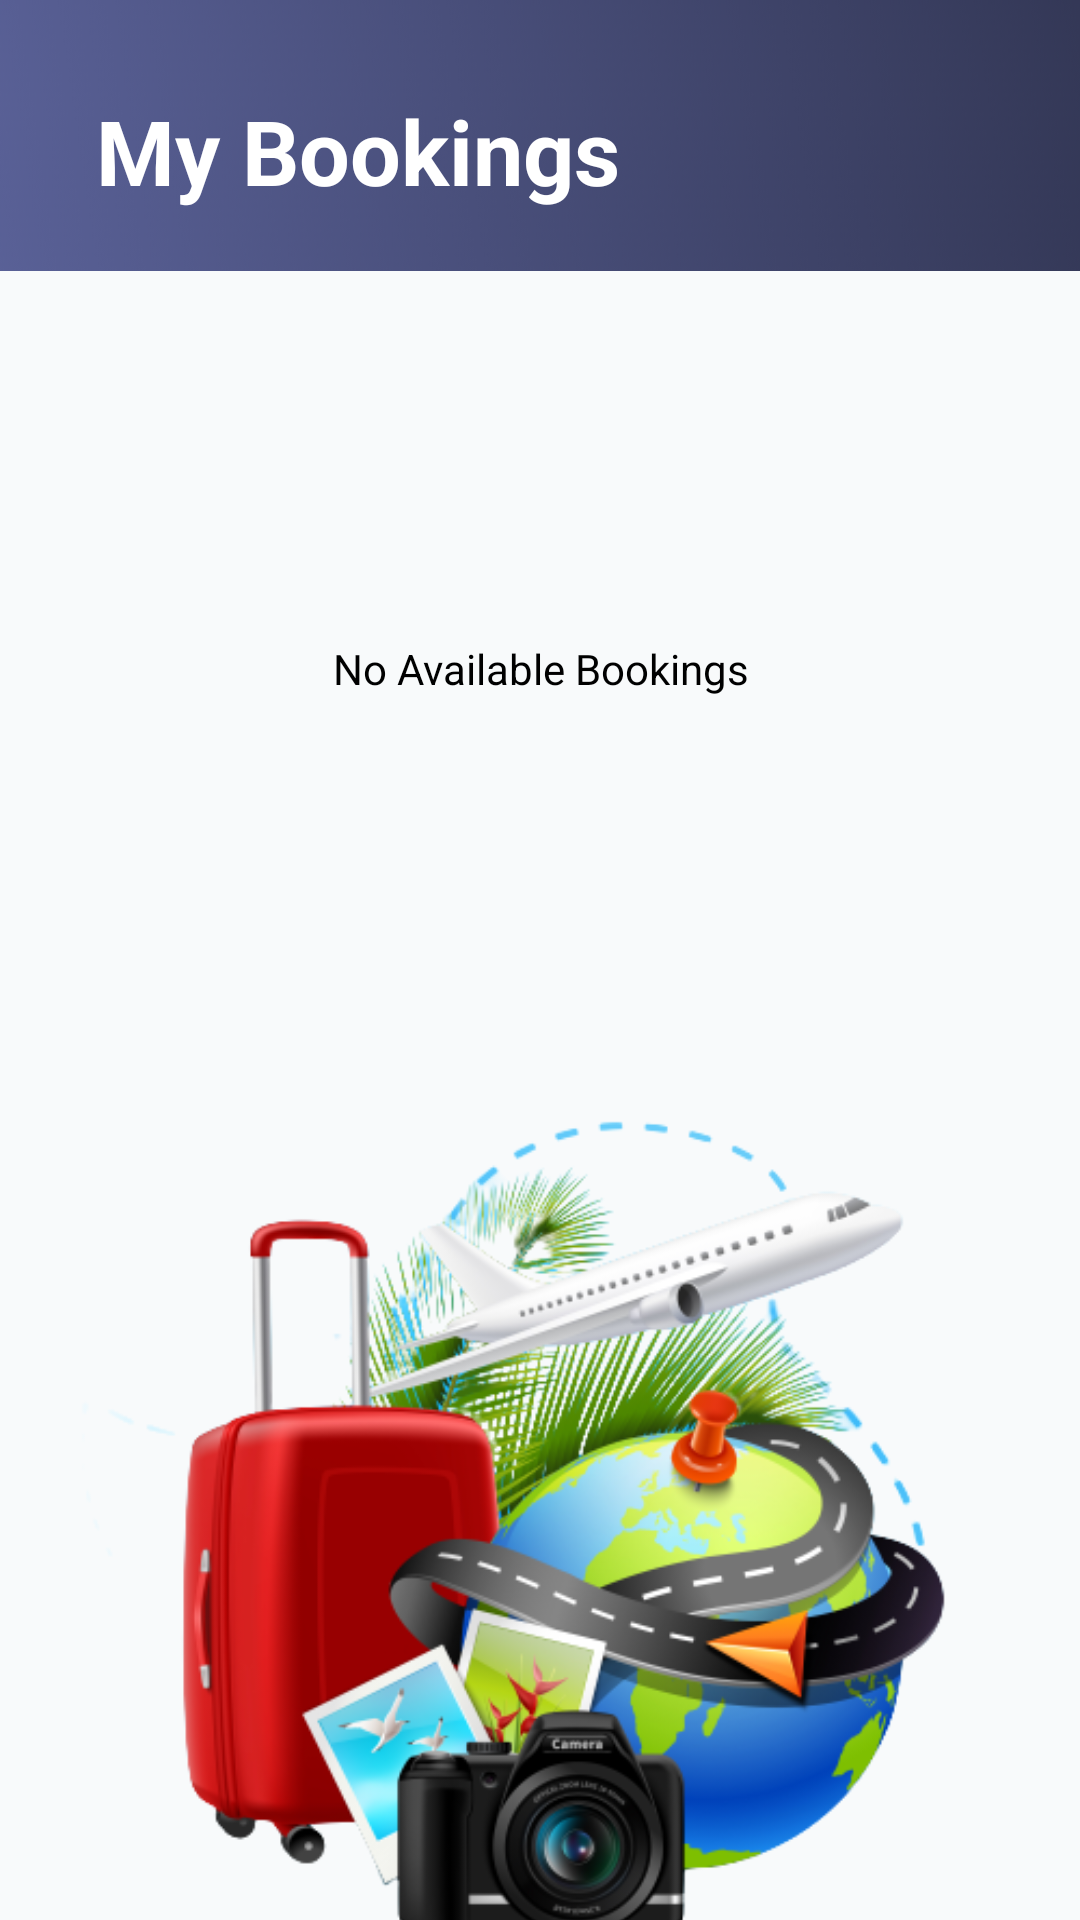

This screen was rendered from an Android layout file. Write that file and the resources it references.
<!-- AndroidManifest.xml: application theme Theme.IT2019092_Miniproject -->
<!-- res/layout/fragment_user_view_bookings.xml -->
<?xml version="1.0" encoding="utf-8"?>
<androidx.core.widget.NestedScrollView

    xmlns:android="http://schemas.android.com/apk/res/android"
    xmlns:app="http://schemas.android.com/apk/res-auto"
    xmlns:tools="http://schemas.android.com/tools"
    android:layout_width="match_parent"
    android:layout_height="match_parent"

    android:background="@drawable/bg">


    <LinearLayout

        android:layout_width="match_parent"
        android:layout_height="match_parent"
        android:orientation="vertical"

        >

        <LinearLayout
            android:layout_width="match_parent"
            android:layout_height="wrap_content"
            android:orientation="horizontal"

            android:paddingLeft="32dp"
            android:paddingTop="@dimen/fab_margin"
            android:paddingRight="32dp"


            android:weightSum="100">

            <LinearLayout
                android:layout_width="310dp"
                android:layout_height="wrap_content"
                android:layout_weight="40"
                android:orientation="vertical">

                <TextView
                    android:layout_width="203dp"
                    android:layout_height="wrap_content"
                    android:layout_marginTop="30dp"
                    android:layout_weight="40"
                    android:fontFamily="sans-serif"
                    android:text="My Bookings"
                    android:textColor="@color/white"
                    android:textSize="30sp"
                    android:textStyle="bold">


                </TextView>

            </LinearLayout>

        </LinearLayout>

        <LinearLayout
            android:layout_width="match_parent"
            android:layout_height="match_parent"
            android:layout_marginTop="20dp"
            android:background="@color/back_courses">

            <RelativeLayout
                android:layout_width="match_parent"
                android:layout_height="match_parent"
                android:layout_marginTop="5dp"
                android:background="@null">

                <LinearLayout
                    android:layout_width="match_parent"
                    android:layout_height="match_parent"
                    android:orientation="vertical">

                    <LinearLayout
                        android:layout_width="match_parent"
                        android:layout_height="match_parent"
                        android:layout_marginTop="8dp"
                        android:layout_marginBottom="8dp"
                        android:orientation="vertical">

                        <androidx.recyclerview.widget.RecyclerView
                            android:id="@+id/rcvMyBookings"
                            android:layout_width="match_parent"
                            android:layout_height="wrap_content"
                            android:layout_marginLeft="20dp"
                            android:layout_marginTop="20dp"
                            android:layout_marginRight="20dp"
                            app:layoutManager="androidx.recyclerview.widget.StaggeredGridLayoutManager">

                        </androidx.recyclerview.widget.RecyclerView>

                        <TextView
                            android:id="@+id/txtNoMyBookings"
                            android:layout_width="match_parent"
                            android:layout_height="wrap_content"
                            android:layout_marginTop="90dp"
                            android:layout_marginBottom="30dp"
                            android:text="No Available Bookings"
                            android:textAlignment="center"
                            android:textColor="@color/black" />

                        <ImageView
                            android:id="@+id/imageView4"
                            android:layout_width="wrap_content"
                            android:layout_height="wrap_content"
                            android:src="@drawable/main" />

                    </LinearLayout>

                </LinearLayout>

            </RelativeLayout>

        </LinearLayout>
    </LinearLayout>

</androidx.core.widget.NestedScrollView>
<!-- resources referenced by this layout -->
<resources>
  <color name="back_courses">#f8fafb</color>
  <color name="black">#FF000000</color>
  <color name="white">#FFFFFFFF</color>
  <!-- drawable bg: png bitmap (drawable-v24, 72288 bytes) -->
  <!-- drawable main: png bitmap (drawable-v24, 167133 bytes) -->
  <style name="Theme.IT2019092_Miniproject" parent="Theme.MaterialComponents.DayNight.DarkActionBar">
          
          <item name="colorPrimary">@color/purple_500</item>
          <item name="colorPrimaryVariant">@color/purple_700</item>
          <item name="colorOnPrimary">@color/white</item>
          
          <item name="colorSecondary">@color/teal_200</item>
          <item name="colorSecondaryVariant">@color/teal_700</item>
          <item name="colorOnSecondary">@color/black</item>
          
          <item name="android:statusBarColor" tools:targetApi="l">?attr/colorPrimaryVariant</item>
          
      </style>
  <color name="purple_500">#FF6200EE</color>
  <color name="purple_700">#FF3700B3</color>
  <color name="teal_200">#FF03DAC5</color>
  <color name="teal_700">#FF018786</color>
</resources>
